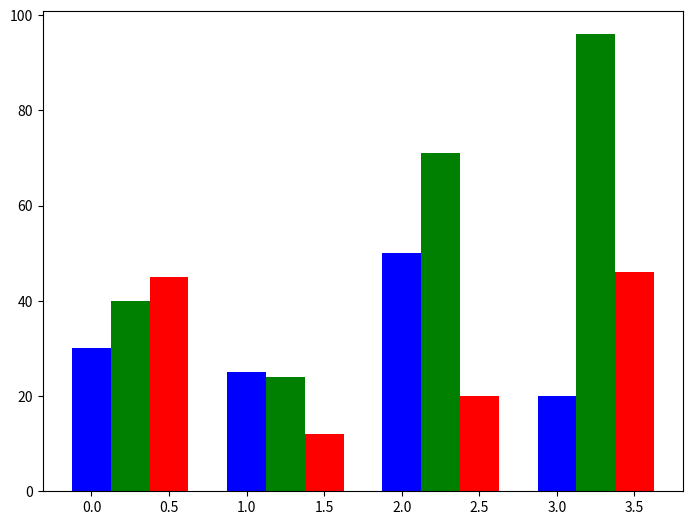

This figure's Python source:
# import the module
import matplotlib.pyplot as plt
import numpy as np

data = ([30, 25, 50, 20], [40, 24, 71, 96], [45, 12, 20, 46])
x = np.arange(4)
fig = plt.figure()
ax = fig.add_axes([0, 0, 1, 1])
ax.bar(x + 0.00, data[0], color='b', width=0.25)
ax.bar(x + 0.25, data[1], color='g', width=0.25)
ax.bar(x + 0.50, data[2], color='r', width=0.25)
# Show the graph using show() function
plt.show()
